Photos from the image-classification dataset "Alzheimer_Binary" in the GitHub repository bam841/Brain_demented-NonDementedIdentifier. Its 2 classes are: demented, non demented.

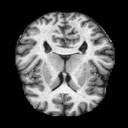
Label: non demented

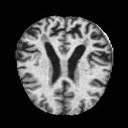
Label: demented

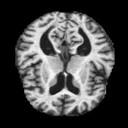
Label: demented

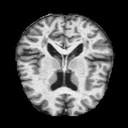
Label: non demented

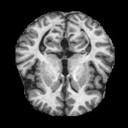
Label: demented

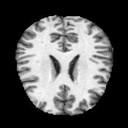
Label: non demented
